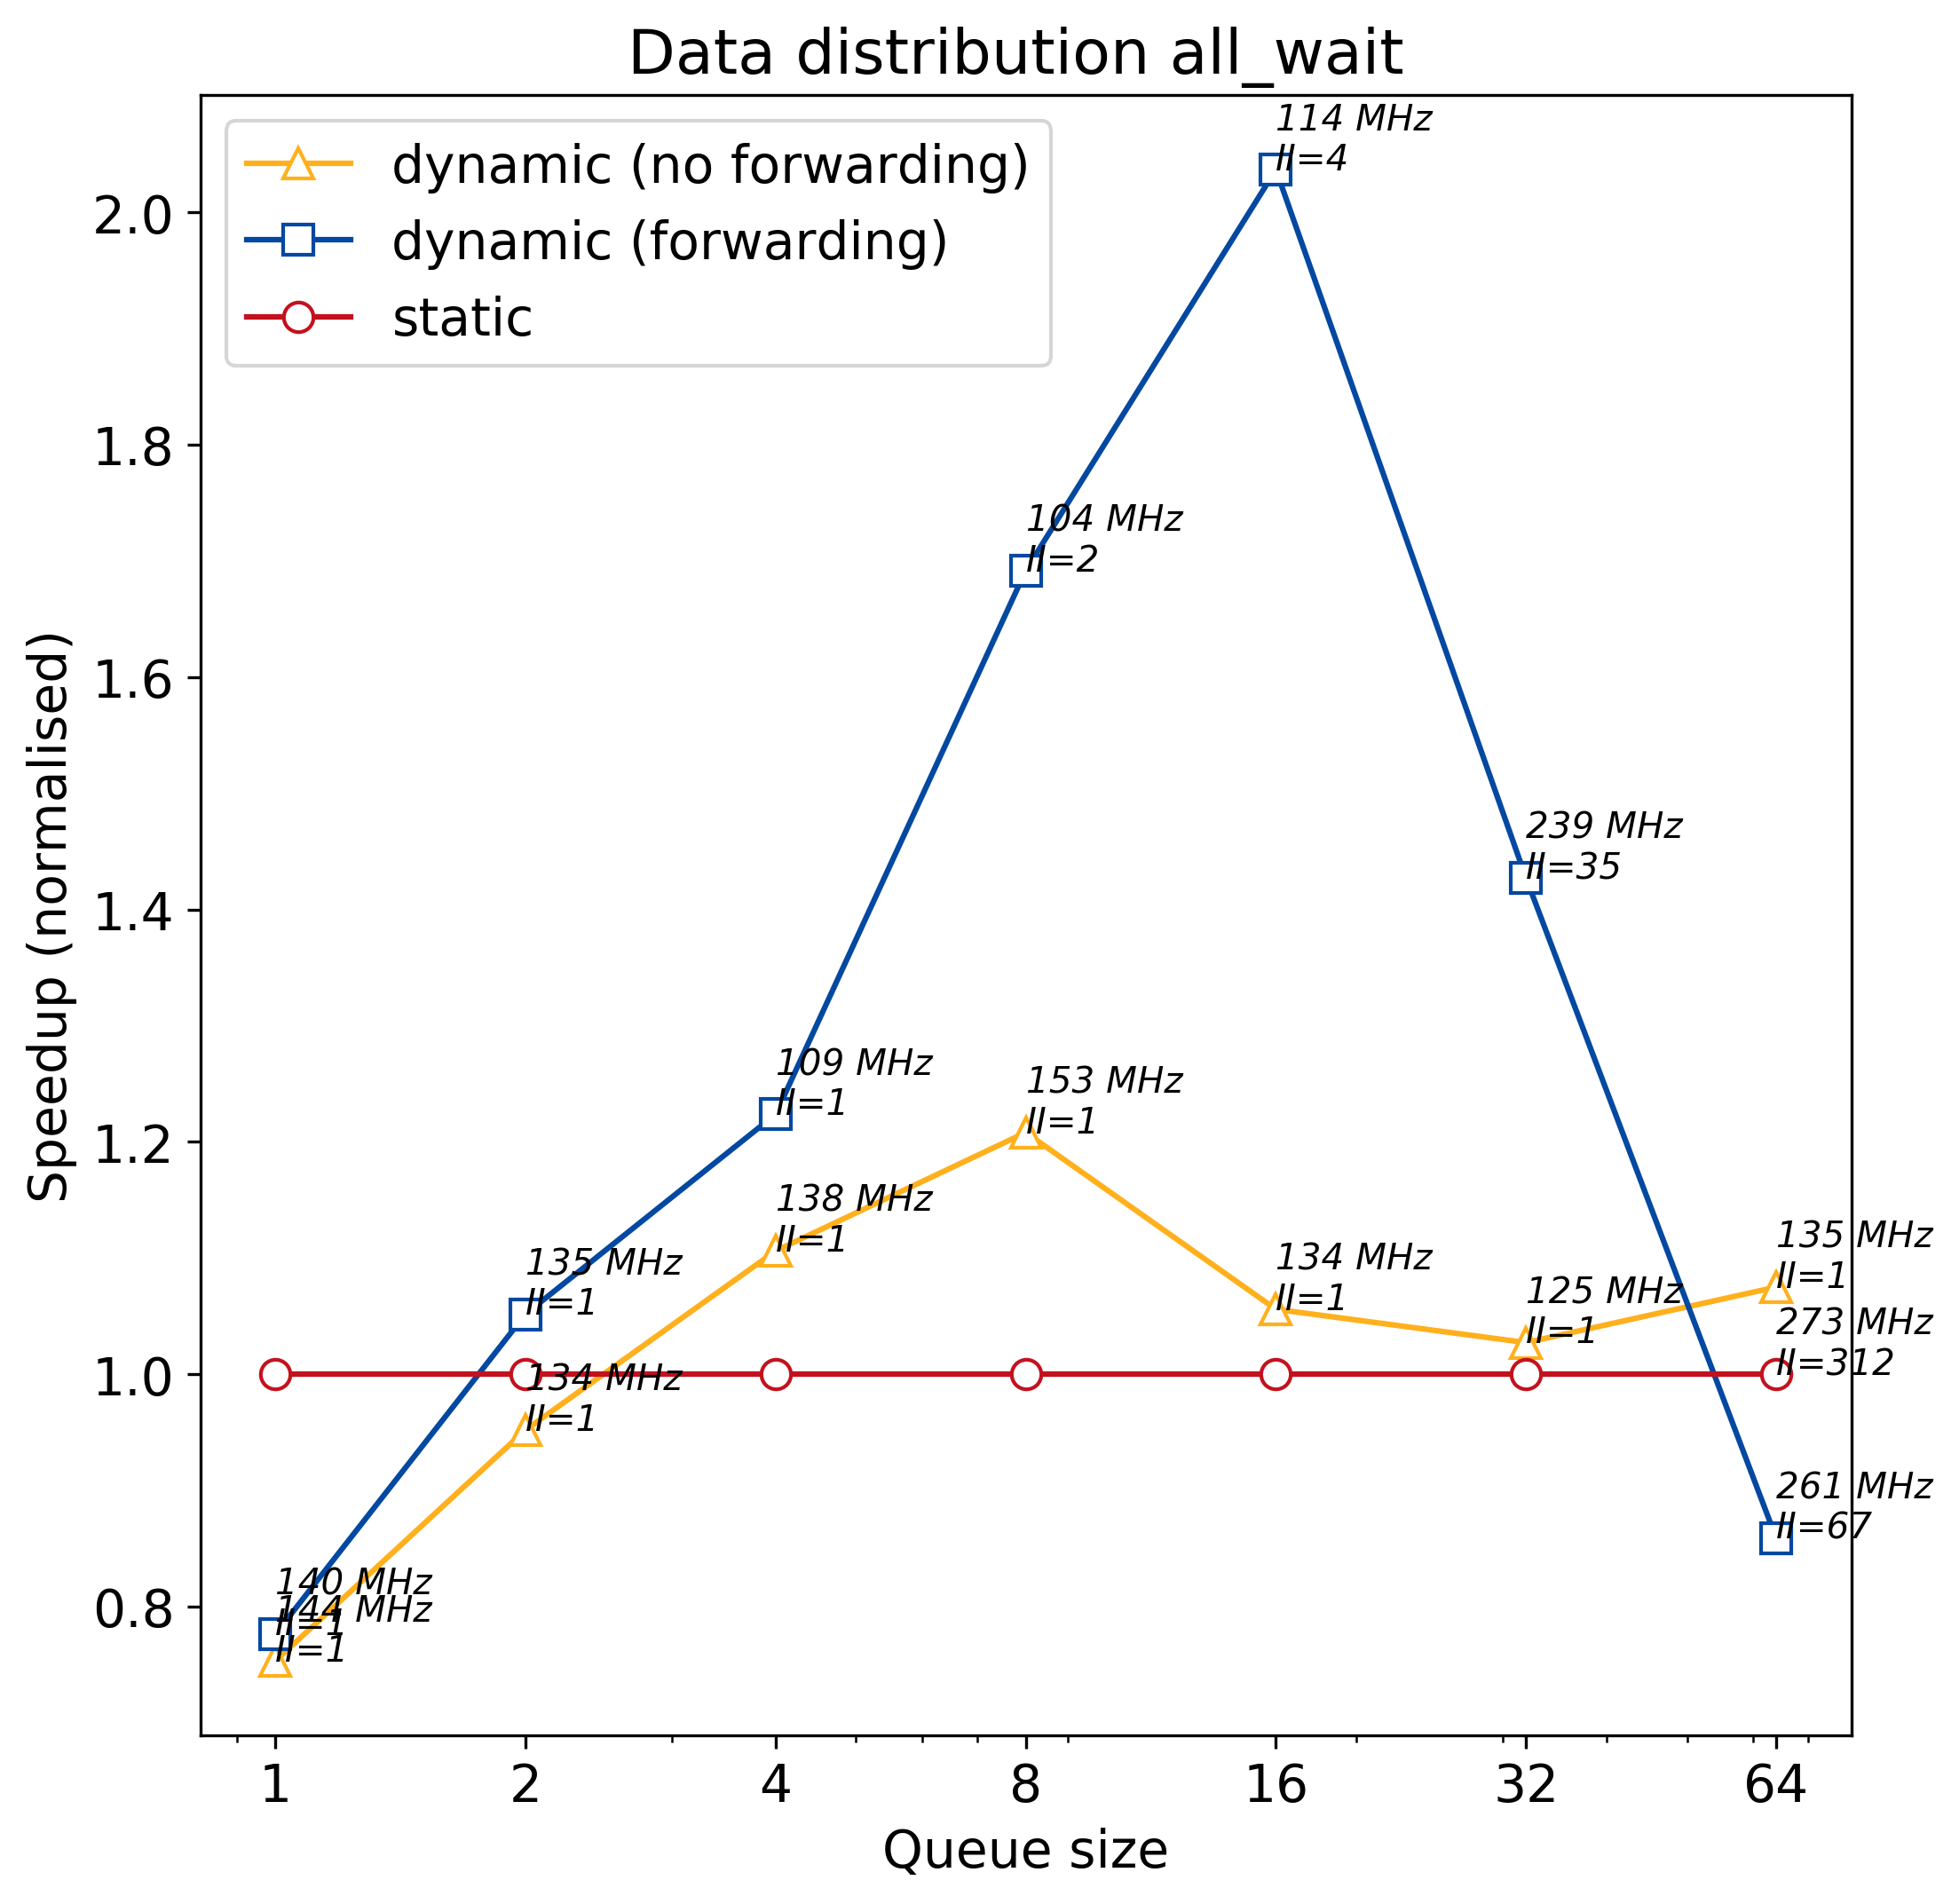

Data behind this chart, as committed beside it:
q_size, static, dynamic, dynamic_no_forward
1, 354.7, 457, 470.9
2, 354.7, 337.3, 372.6
4, 354.7, 289.9, 320.7
8, 354.7, 209.7, 293.6
16, 354.7, 174.2, 335.9
32, 354.7, 248.6, 345.3
64, 354.7, 412.9, 330
